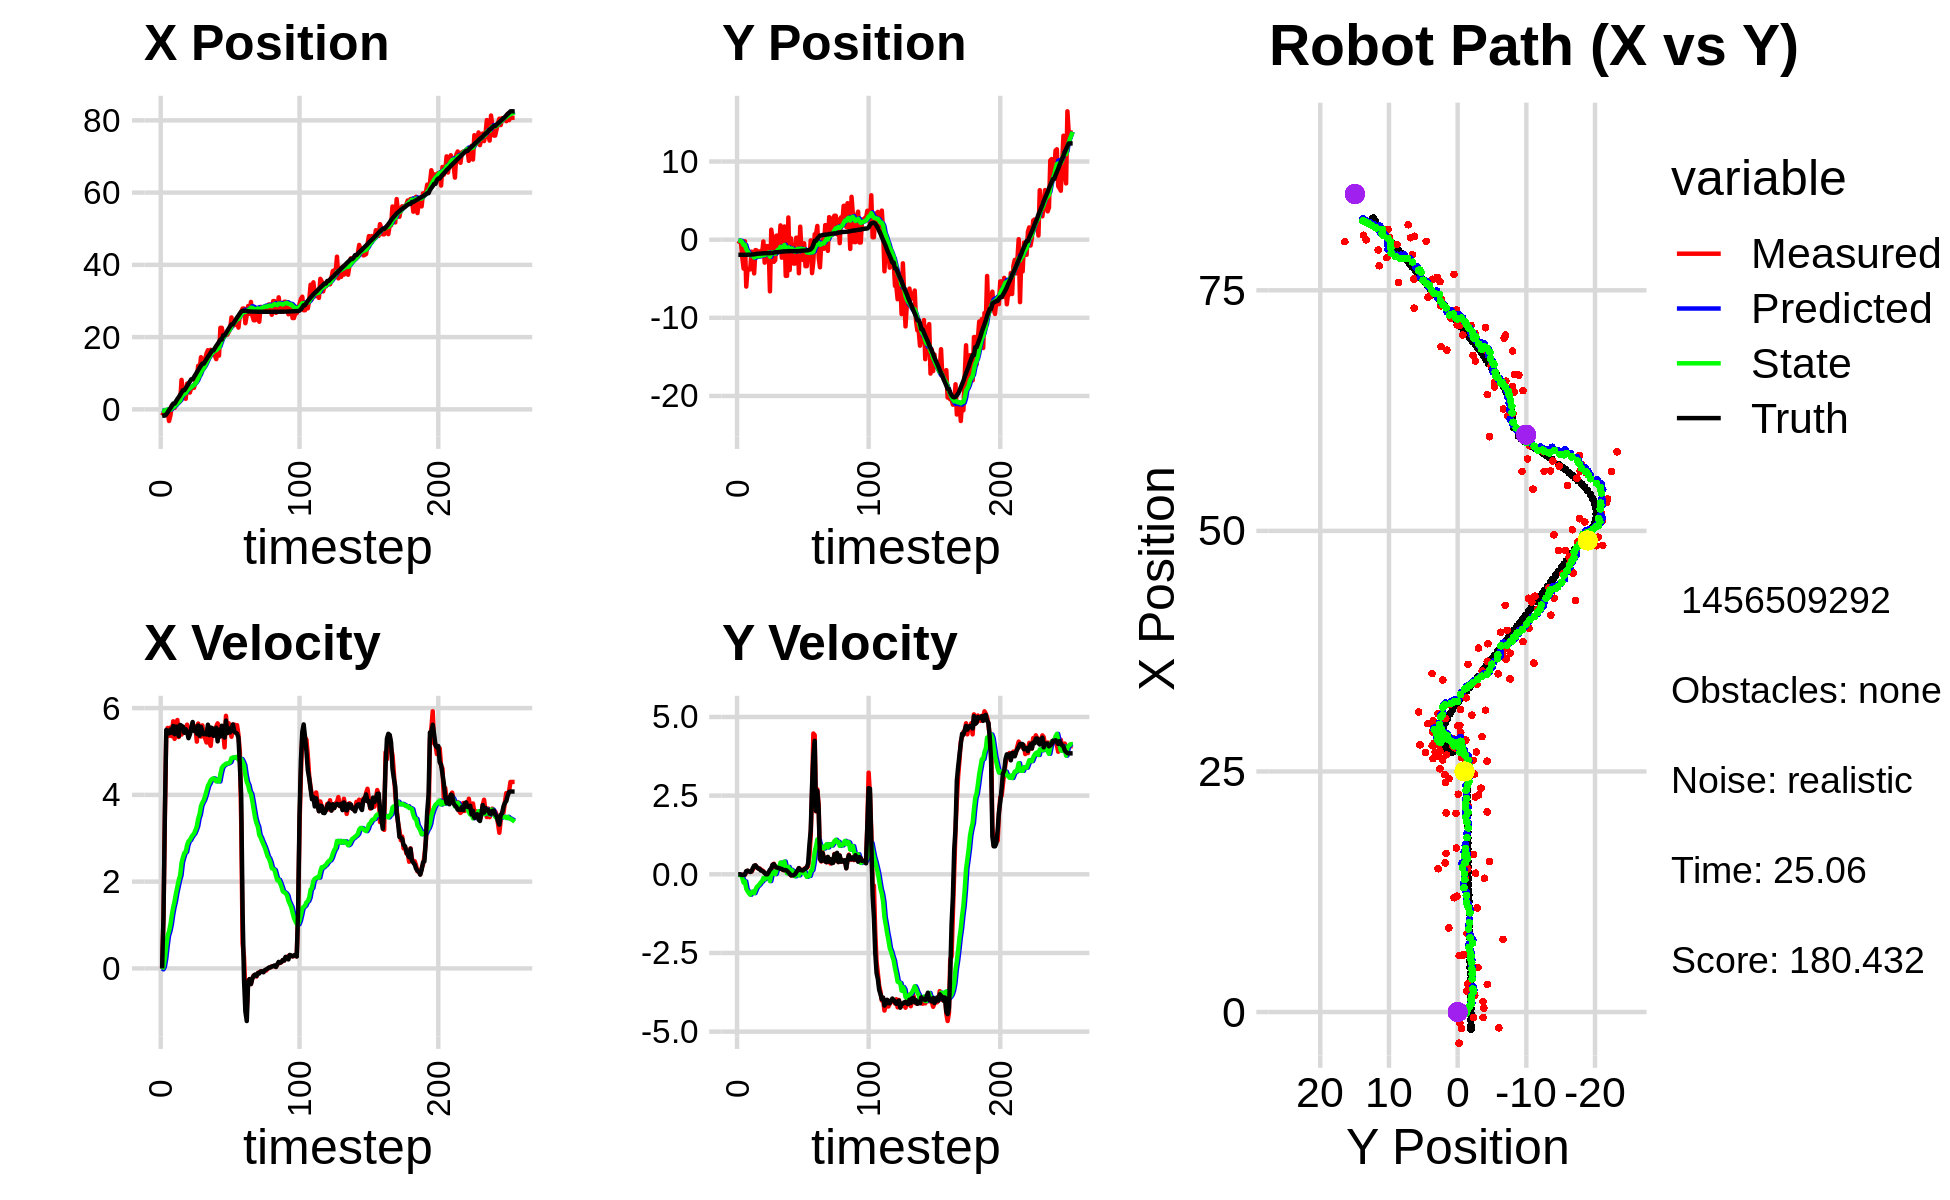

Source data for this figure (header and first rows):
-2.410547196990628027e+00, -1.368937193893175364e+00, 0.000000000000000000e+00, -0.000000000000000000e+00, 0.000000000000000000e+00, 0.000000000000000000e+00, 0.000000000000000000e+00, 0.000000000000000000e+00, -1.950965863721214888e-01, -8.492908495080067621e-02, 0.000000000000000000e+00, 0.000000000000000000e+00, -1.793396830748244630e+00, -1.937210916690522922e+00, 0.000000000000000000e+00, 0.000000000000000000e+00, 0.000000000000000000e+00, 2.961434656754136086e-04
-1.722979069083020010e+00, -5.399298665935924335e-01, 0.000000000000000000e+00, 0.000000000000000000e+00, -1.950965863721214888e-01, -8.492908495080067621e-02, 0.000000000000000000e+00, 0.000000000000000000e+00, -3.352645278373929116e-01, -1.165431968010155056e-01, -2.199435812142314095e-02, -1.064974268394164141e-02, -1.793396830748244630e+00, -1.937210916690522922e+00, 0.000000000000000000e+00, 0.000000000000000000e+00, 0.000000000000000000e+00, -1.901699142763391137e-04
-1.132203996537361590e+00, -3.269106523356934413e-01, 1.184999354110076286e+00, -1.181163078288611536e-03, -3.374639636495352368e-01, -1.176081710694096699e-01, -2.199435812142314095e-02, -1.064974268394164141e-02, -3.899585794164793229e-01, -1.336910710619837739e-01, 3.830453234349942560e-02, -1.678079796969820375e-02, -1.732231974778136063e+00, -1.937234082330096419e+00, 1.199999999999999956e+00, 0.000000000000000000e+00, 1.200000047683715820e+00, 9.967623045668005943e-04
-1.132203996537361590e+00, -3.269106523356934413e-01, 3.518998305280885752e+00, -3.507606022181742039e-03, -3.861281261821293831e-01, -1.353691508589535963e-01, 3.830453234349942560e-02, -1.678079796969820375e-02, -3.629839157744939038e-01, -1.513713297245082023e-01, 2.264874633825690875e-01, -2.329707055912307034e-02, -1.732231974778136063e+00, -1.937234082330096419e+00, 3.600000000000000089e+00, -1.400000000000000029e-02, 3.599999904632568359e+00, 9.967623045668005943e-04
-5.786541700529157506e-01, -2.317761607458669104e+00, 5.448945961920888870e+00, -2.424077796518463168e-02, -3.403351694362369839e-01, -1.537010367804205191e-01, 2.264874633825690875e-01, -2.329707055912307034e-02, -1.880079048589514135e-01, -3.551862619899003870e-01, 5.107980387113376652e-01, -1.212303289720145505e-01, -1.400483012419908357e+00, -1.938260592426110041e+00, 5.496999999999999886e+00, -2.500000000000000139e-02, 5.497000217437744141e+00, 4.448680207133293152e-03
-5.669429900597809935e-01, -3.703873387526273930e+00, 5.543971439478630359e+00, -1.784174437771263860e-02, -1.369281009878176580e-01, -3.673092948871018448e-01, 5.107980387113376652e-01, -1.212303289720145505e-01, -5.354132785681309237e-03, -6.884890493729614036e-01, 7.564044983914999243e-01, -2.697437849771934237e-01, -8.109177355198651238e-01, -1.941105118675159336e+00, 5.458000000000000185e+00, -1.400000000000000029e-02, 5.458000183105468750e+00, 3.218213329091668129e-03
-3.230205893588268040e+00, -2.056005767025737840e-01, 5.362977617039016209e+00, -1.546541227326489465e-02, 7.028631705346868874e-02, -7.154634278706807349e-01, 7.564044983914999243e-01, -2.697437849771934237e-01, -1.746318128191370334e-01, -6.510366403802823054e-01, 8.557391571734436209e-01, -2.240489738816067444e-01, -1.850060225838532912e-01, -1.943009930276120123e+00, 5.418999999999999595e+00, -7.000000000000000146e-03, 5.419000148773193359e+00, 2.883728127926588058e-03
-1.646714568530849299e+00, -6.004633803014529647e+00, 5.552482674692192255e+00, 7.579479323043690486e-02, -8.905789710179266849e-02, -6.734415377684429549e-01, 8.557391571734436209e-01, -2.240489738816067444e-01, -1.114391899588556417e-01, -1.210100980945570281e+00, 1.009268471942218026e+00, -4.597026395558282408e-01, 3.350974321977227555e-01, -1.941650290208322138e+00, 5.506999999999999673e+00, 1.000000000000000056e-01, 5.507999897003173828e+00, -1.364976540207862854e-02
1.090060547223976162e+00, -3.711099650115586623e+00, 5.352822233020610554e+00, 1.122992521210008365e-01, -1.051234276463383632e-02, -1.256071244901153072e+00, 1.009268471942218026e+00, -4.597026395558282408e-01, 2.959470240719223044e-01, -1.485457623328734655e+00, 1.234237161796356785e+00, -5.361269533579275937e-01, 9.648009540313239318e-01, -1.930231834917566669e+00, 5.434000000000000163e+00, 1.130000000000000032e-01, 5.435999870300292969e+00, -2.097637020051479340e-02
4.099336862322123798e-01, -3.810905514923839554e+00, 5.696306954310309756e+00, 8.886161448358309567e-02, 4.193707402515579608e-01, -1.539070318664527370e+00, 1.234237161796356785e+00, -5.361269533579275937e-01, 5.844651034824082103e-01, -1.749280923869017457e+00, 1.412218010355875242e+00, -6.009410153049523640e-01, 1.601142048941273321e+00, -1.918119370606322871e+00, 5.589999999999999858e+00, 9.500000000000000111e-02, 5.591000080108642578e+00, -1.559859886765480042e-02
4.099336862322123798e-01, -3.810905514923839554e+00, 5.290356209202594862e+00, 8.252883801973949496e-02, 7.256869045179957789e-01, -1.809375025399512671e+00, 1.412218010355875242e+00, -6.009410153049523640e-01, 8.269251570935753914e-01, -1.989773007643798497e+00, 1.547724785364099631e+00, -6.493242610000437010e-01, 1.601142048941273321e+00, -1.918119370606322871e+00, 5.397999999999999687e+00, 7.299999999999999545e-02, 5.397999763488769531e+00, -1.559859886765480042e-02
2.139761574138785871e+00, -1.535301999259215178e+00, 5.626406382996123945e+00, 8.172259184326849391e-02, 9.816976356299853546e-01, -2.054705433743802878e+00, 1.547724785364099631e+00, -6.493242610000437010e-01, 1.280557045093702495e+00, -1.963663038073081513e+00, 1.736305429071643092e+00, -5.739905648931972193e-01, 2.228350758453081504e+00, -1.909387693419593468e+00, 5.573999999999999844e+00, 9.600000000000000200e-02, 5.574999809265136719e+00, -1.452380791306495667e-02
1.753436922902981809e+00, -2.484353867520539438e+00, 5.725961361106318037e+00, 1.528148234560433860e-01, 1.454187588000866782e+00, -2.021062094562401157e+00, 1.736305429071643092e+00, -5.739905648931972193e-01, 1.635181346901955823e+00, -2.036102075626253338e+00, 1.884616589927644581e+00, -5.468874333896577289e-01, 2.865435719440361684e+00, -1.897507634744689753e+00, 5.570999999999999730e+00, 1.930000000000000049e-01, 5.573999881744384766e+00, -2.668173052370548248e-02
2.880034625187347430e+00, -4.317963962682785706e+00, 5.333129298455576262e+00, 2.503103857647377972e-01, 1.823643005894720392e+00, -2.090790818965218900e+00, 1.884616589927644581e+00, -5.468874333896577289e-01, 2.082357588080658850e+00, -2.292892792895468990e+00, 2.035553665294575154e+00, -5.994972234592248483e-01, 3.394660114980830645e+00, -1.879073743336314051e+00, 5.352000000000000313e+00, 2.740000000000000213e-01, 5.359000205993652344e+00, -4.690057411789894104e-02
2.197142839310503692e+00, -1.331029534993863450e+00, 5.600835907031046723e+00, 2.833706365490963330e-01, 2.285912954610116454e+00, -2.352842515241391652e+00, 2.035553665294575154e+00, -5.994972234592248483e-01, 2.397023749147037641e+00, -2.201051964777759107e+00, 2.146597938163198105e+00, -4.928064552235952855e-01, 4.013884663243134199e+00, -1.848088802353244020e+00, 5.613000000000000433e+00, 2.839999999999999747e-01, 5.619999885559082031e+00, -5.055124312639236450e-02
8.166497826143972460e+00, -1.385162391286935968e+00, 5.390381965893577210e+00, 2.231749447549463694e-01, 2.611683542963357585e+00, -2.250332610300118663e+00, 2.146597938163198105e+00, -4.928064552235952855e-01, 3.446880408417411168e+00, -2.123444639538530687e+00, 2.433297435686125443e+00, -4.050955597730898639e-01, 4.658341527235795532e+00, -1.817637332327254329e+00, 5.591000000000000192e+00, 2.310000000000000109e-01, 5.596000194549560547e+00, -4.137880355119705200e-02
4.636636316413227377e+00, -2.064707861501803965e+00, 5.483897235125606784e+00, 1.844992926660356525e-01, 3.690210151986023757e+00, -2.163954195515839452e+00, 2.433297435686125443e+00, -4.050955597730898639e-01, 3.915576788456028190e+00, -2.125769762697973686e+00, 2.556240297922634852e+00, -3.620594904106251843e-01, 5.299542545870460586e+00, -1.793786511573343567e+00, 5.573000000000000398e+00, 1.880000000000000004e-01, 5.576000213623046875e+00, -3.363114222884178162e-02
4.636636316413227377e+00, -2.064707861501803965e+00, 5.547861174443979415e+00, 1.866512844073802968e-01, 4.171200818248292030e+00, -2.161975711739036132e+00, 2.556240297922634852e+00, -3.620594904106251843e-01, 4.330436627099069291e+00, -2.126012798067508314e+00, 2.658896429398832417e+00, -3.219673354340225613e-01, 5.299542545870460586e+00, -1.793786511573343567e+00, 5.431000000000000050e+00, 1.769999999999999907e-01, 5.433000087738037109e+00, -3.363114222884178162e-02
2.922155737825357313e+00, -1.449339659008188841e+00, 5.458779610098161150e+00, 1.557106078578462671e-01, 4.596326270038952444e+00, -2.158209531610910670e+00, 2.658896429398832417e+00, -3.219673354340225613e-01, 4.469354100693232468e+00, -2.059577377398039477e+00, 2.684752375209263242e+00, -2.579530536136806496e-01, 5.824761510020899813e+00, -1.776531548316103715e+00, 5.512999999999999901e+00, 1.219999999999999973e-01, 5.513999938964843750e+00, -2.851706929504871368e-02
7.132294952645498398e+00, -1.880655223324491976e+00, 5.618571425385968432e+00, 1.267037944198422805e-01, 4.737829338214158525e+00, -2.085372682759407681e+00, 2.684752375209263242e+00, -2.579530536136806496e-01, 5.143729678693186536e+00, -2.045525697956869227e+00, 2.842981168060027652e+00, -2.236412757591947353e-01, 6.456383824399331672e+00, -1.761215300120713367e+00, 5.450999999999999623e+00, 1.100000000000000006e-01, 5.452000141143798828e+00, -2.254706993699073792e-02
5.873429894394127437e+00, -2.305275812988008821e-01, 5.484157998323203387e+00, 9.611198718511565486e-02, 5.428027795499189345e+00, -2.067889825532788883e+00, 2.842981168060027652e+00, -2.236412757591947353e-01, 5.569900687638303260e+00, -1.854780291789123403e+00, 2.929250422930193221e+00, -1.172831897775040988e-01, 7.080578923432011784e+00, -1.747991145209011332e+00, 5.307000000000000384e+00, 8.400000000000000522e-02, 5.308000087738037109e+00, -1.752359233796596527e-02
4.637869715543370575e+00, -2.944380164896218233e+00, 5.532794858203909705e+00, 4.764422950889739966e-02, 5.862825729931322449e+00, -1.866508610766873799e+00, 2.929250422930193221e+00, -1.172831897775040988e-01, 5.785577930616868869e+00, -1.975312369882475494e+00, 2.960827489103873944e+00, -1.570316010648385718e-01, 7.692534565712327854e+00, -1.739615798572321070e+00, 5.389999999999999680e+00, 3.899999999999999994e-02, 5.389999866485595703e+00, -8.611028082668781281e-03
5.912048220603213444e+00, -8.208644548825695386e-01, 5.527998660825320876e+00, 3.668283535124766161e-03, 6.081660679527256086e+00, -1.991015529988959365e+00, 2.960827489103873944e+00, -1.570316010648385718e-01, 6.139649732541581528e+00, -1.857300033924558003e+00, 3.023351713918971839e+00, -9.216843663454173108e-02, 8.317334294543478279e+00, -1.736554281115408660e+00, 5.546000000000000263e+00, -3.000000000000000062e-03, 5.546000003814697266e+00, -6.635824684053659439e-04
5.912048220603213444e+00, -8.208644548825695386e-01, 5.500980036672849849e+00, 1.479319810222126143e-02, 6.441984903933478890e+00, -1.866516877588012102e+00, 3.023351713918971839e+00, -9.216843663454173108e-02, 6.449774364892522982e+00, -1.748718512015378534e+00, 3.071500202777788235e+00, -3.658287508040038855e-02, 8.317334294543478279e+00, -1.736554281115408660e+00, 5.679999999999999716e+00, -1.000000000000000021e-03, 5.679999828338623047e+00, -2.689186716452240944e-03
5.971722960578662587e+00, -8.352140649410452200e-01, 5.480980128063476009e+00, 1.473941448400916190e-02, 6.756924385170301584e+00, -1.752376799523418516e+00, 3.071500202777788235e+00, -3.658287508040038855e-02, 6.728956434692658028e+00, -1.651006666467228712e+00, 3.109359324938107072e+00, 9.436668327110833698e-03, 8.965294957151094479e+00, -1.736699149827370059e+00, 5.474000000000000199e+00, 6.300000000000000044e-02, 5.474999904632568359e+00, -2.689186716452240944e-03
7.547596573568449152e+00, -6.616830290157118100e+00, 5.582269633225401151e+00, 9.031492969183391173e-02, 7.039892367186468825e+00, -1.650062999634517524e+00, 3.109359324938107072e+00, 9.436668327110833698e-03, 7.180935409658859570e+00, -2.182571195793100216e+00, 3.187446307515340749e+00, -2.167915099835857617e-01, 9.598080754146085525e+00, -1.731418073720055517e+00, 5.551000000000000156e+00, 1.449999999999999900e-01, 5.552999973297119141e+00, -1.617747917771339417e-02
8.742691278147548317e+00, 1.275922103013147790e+00, 5.227577670436921231e+00, 1.591599794482158603e-01, 7.499680040410393822e+00, -2.204250346791458703e+00, 3.187446307515340749e+00, -2.167915099835857617e-01, 7.722349701980204095e+00, -1.811341425150060580e+00, 3.276063649176702341e+00, -3.070603074637834329e-02, 1.023600494821182139e+01, -1.717073396485736758e+00, 5.410999999999999588e+00, 1.839999999999999969e-01, 5.414000034332275391e+00, -3.043681755661964417e-02
1.204837501060688787e+01, 1.013295484537925922e-01, 5.644458086453714607e+00, 2.918841374413472800e-01, 8.049956066897873797e+00, -1.814412028224698492e+00, 3.276063649176702341e+00, -3.070603074637834329e-02, 8.638765590511248149e+00, -1.592845475443992687e+00, 3.454705087967841592e+00, 7.908655784533774602e-02, 1.086465370677188069e+01, -1.692400352104018513e+00, 5.599000000000000199e+00, 3.049999999999999933e-01, 5.606999874114990234e+00, -5.166561156511306763e-02
1.081588774892657767e+01, -2.840391741404321380e+00, 5.364547332358527321e+00, 3.350476367399132238e-01, 8.984236099308033019e+00, -1.584936819659458873e+00, 3.454705087967841592e+00, 7.908655784533774602e-02, 9.278316231440815187e+00, -1.708763871673434576e+00, 3.556310337455263593e+00, 3.695309765487884979e-02, 1.149881470196153543e+01, -1.655192719442490246e+00, 5.363999999999999879e+00, 3.200000000000000067e-01, 5.374000072479248047e+00, -6.237488240003585815e-02
1.443016397966767350e+01, -2.618844585173153217e+00, 5.343490996064030440e+00, 2.195643536839771703e-01, 9.633947265186341369e+00, -1.705068561907946645e+00, 3.556310337455263593e+00, 3.695309765487884979e-02, 1.030747196426758983e+01, -1.795364523386560718e+00, 3.742291536970459465e+00, 6.053470924407375331e-03, 1.212643730648125384e+01, -1.622255817755370311e+00, 5.565999999999999837e+00, 2.540000000000000036e-01, 5.572000026702880859e+00, -4.106695577502250671e-02
1.187679958356214271e+01, 5.154039994648366152e-01, 5.601273365891668021e+00, 2.301566461504602479e-01, 1.068170111796463573e+01, -1.794759176294119962e+00, 3.742291536970459465e+00, 6.053470924407375331e-03, 1.089122205890470063e+01, -1.535134756771203035e+00, 3.822643016091345380e+00, 1.278931864059194567e-01, 1.265345108536558349e+01, -1.601210580855395138e+00, 5.464000000000000412e+00, 2.169999999999999984e-01, 5.467999935150146484e+00, -3.970797359943389893e-02
1.187679958356214271e+01, 5.154039994648366152e-01, 5.386750295272037192e+00, 2.140094282107772861e-01, 1.127348636051383579e+01, -1.522345438130611184e+00, 3.822643016091345380e+00, 1.278931864059194567e-01, 1.139754072451837175e+01, -1.298436972288546265e+00, 3.878039795943350132e+00, 2.282472136470843904e-01, 1.265345108536558349e+01, -1.601210580855395138e+00, 5.399000000000000021e+00, 2.069999999999999896e-01, 5.402999877929687500e+00, -3.970797359943389893e-02
1.393199962399431513e+01, -1.136824981654773969e+00, 5.302341311631112220e+00, 1.970154418966296728e-01, 1.178534470411270618e+01, -1.275612250923837898e+00, 3.878039795943350132e+00, 2.282472136470843904e-01, 1.210452170573245212e+01, -1.262057459979146756e+00, 3.975095436460889253e+00, 2.327168892446555004e-01, 1.327438461750895193e+01, -1.576528178083251408e+00, 5.402999999999999581e+00, 1.920000000000000040e-01, 5.406000137329101562e+00, -3.713922575116157532e-02
1.549525976172722608e+01, 1.824614449769919489e+00, 5.207869791689592631e+00, 1.805903513370169244e-01, 1.250203124937854149e+01, -1.238785771054681240e+00, 3.975095436460889253e+00, 2.327168892446555004e-01, 1.292474069085424659e+01, -9.104802195433066014e-01, 4.091977351229241222e+00, 3.719958420492964768e-01, 1.389450561968103237e+01, -1.554498510199521011e+00, 5.392999999999999794e+00, 1.799999999999999933e-01, 5.395999908447265625e+00, -3.466254472732543945e-02
1.637076556637329006e+01, -2.308094696833204562e+00, 5.316693304706046064e+00, 1.566232047566485652e-01, 1.333393842597716983e+01, -8.732806353383769649e-01, 4.091977351229241222e+00, 3.719958420492964768e-01, 1.376182521309143958e+01, -1.038004627897613830e+00, 4.209546838245974421e+00, 2.914767937871489689e-01, 1.451813423587335450e+01, -1.534194842923144453e+00, 5.618000000000000327e+00, 1.690000000000000113e-01, 5.619999885559082031e+00, -2.945024520158767700e-02
1.534781977499759265e+01, -7.685393259479708084e-01, 5.213242834706794504e+00, 1.353725890643513174e-01, 1.418277989691603658e+01, -1.008856948518898955e+00, 4.209546838245974421e+00, 2.914767937871489689e-01, 1.436237117283120845e+01, -9.900469931554158887e-01, 4.267093619397319237e+00, 2.927122743835496310e-01, 1.504675400240366123e+01, -1.519477144801437696e+00, 5.376999999999999780e+00, 1.409999999999999865e-01, 5.379000186920166016e+00, -2.596122585237026215e-02
1.648210173821619406e+01, 1.684054865099389175e+00, 5.131493396071182822e+00, 1.243521962509430284e-01, 1.478908053477094064e+01, -9.607757657170609145e-01, 4.267093619397319237e+00, 2.927122743835496310e-01, 1.503267891765343300e+01, -6.829663224573834235e-01, 4.336522222145690719e+00, 4.050925262007115668e-01, 1.567424881449545992e+01, -1.504077659727490301e+00, 5.551999999999999602e+00, 1.320000000000000062e-01, 5.552999973297119141e+00, -2.422839775681495667e-02
1.563361680487777150e+01, -4.635196254857825160e+00, 5.466424601453543808e+00, 1.312454472561593588e-01, 1.546633113986800190e+01, -6.424570698373122113e-01, 4.336522222145690719e+00, 4.050925262007115668e-01, 1.552059322703637889e+01, -1.085969214995617937e+00, 4.367791338554517289e+00, 2.017822636718602236e-01, 1.631135857088726837e+01, -1.488356874660363260e+00, 5.541000000000000369e+00, 1.330000000000000071e-01, 5.543000221252441406e+00, -2.400476485490798950e-02
1.563361680487777150e+01, -4.635196254857825160e+00, 5.360455193500433424e+00, 1.287011878258585706e-01, 1.595737236089183142e+01, -1.065790988628431801e+00, 4.367791338554517289e+00, 2.017822636718602236e-01, 1.594423861014183785e+01, -1.454433652900306573e+00, 4.381571194524168433e+00, 3.097581256682821471e-02, 1.631135857088726837e+01, -1.488356874660363260e+00, 5.360999999999999766e+00, 1.130000000000000032e-01, 5.361999988555908203e+00, -2.400476485490798950e-02
1.489351499063745976e+01, 2.838147714030943902e+00, 5.401146372485306379e+00, 9.602774186116933008e-02, 1.638239572959425416e+01, -1.451336071643623660e+00, 4.381571194524168433e+00, 3.097581256682821471e-02, 1.621967086374227662e+01, -9.853308927361839054e-01, 4.362301890118088110e+00, 2.347879362756769284e-01, 1.693365013584303824e+01, -1.474962638249220914e+00, 5.458999999999999631e+00, 6.199999999999999956e-02, 5.460000038146972656e+00, -1.777726784348487854e-02
1.390300691103051811e+01, -3.895101980474235948e+00, 5.576969782902538419e+00, 1.840149205802085741e-02, 1.665590105275408561e+01, -9.618520991086162431e-01, 4.362301890118088110e+00, 2.347879362756769284e-01, 1.633571120068121019e+01, -1.288369714665060339e+00, 4.311140369405654482e+00, 8.445898196818088510e-02, 1.756226265435932277e+01, -1.467302993671886435e+00, 5.546000000000000263e+00, 2.100000000000000130e-02, 5.546999931335449219e+00, -3.299538278952240944e-03
1.704372978199693378e+01, 1.715449526819246007e-01, 5.648901121484805721e+00, -3.345169681076566592e-02, 1.676682523762177723e+01, -1.279923816468242270e+00, 4.311140369405654482e+00, 8.445898196818088510e-02, 1.684093405482161998e+01, -1.128629658966818328e+00, 4.350043136227665919e+00, 1.445052151110910732e-01, 1.808711731431090541e+01, -1.467642263793362378e+00, 5.233999999999999986e+00, -3.400000000000000244e-02, 5.234000205993652344e+00, 5.921736825257539749e-03
1.488102281058321985e+01, -1.465634028520338639e+00, 5.570931184010825099e+00, -2.771007223080301785e-02, 1.727593836844438613e+01, -1.114179137455709290e+00, 4.350043136227665919e+00, 1.445052151110910732e-01, 1.700207848787794163e+01, -1.159984079282539327e+00, 4.309398515070851587e+00, 1.171682562905619618e-01, 1.869755279979807128e+01, -1.471192674332387540e+00, 5.500000000000000000e+00, -3.200000000000000067e-02, 5.500000000000000000e+00, 4.974005743861198425e-03
2.256870186314781179e+01, -3.061227010362495449e+00, 5.355874809828345740e+00, -3.661214776088912715e-02, 1.743301833938502554e+01, -1.148267253653483033e+00, 4.309398515070851587e+00, 1.171682562905619618e-01, 1.812519592049365258e+01, -1.361788222958865813e+00, 4.480899985415618403e+00, 1.832229318392555872e-02, 1.932001411875685548e+01, -1.475378798055526186e+00, 5.346000000000000085e+00, -2.800000000000000058e-02, 5.346000194549560547e+00, 6.835779175162315369e-03
2.256870186314781179e+01, -3.061227010362495449e+00, 5.524871010107837321e+00, -3.776738646144790768e-02, 1.857328591903521442e+01, -1.359955993640473260e+00, 4.480899985415618403e+00, 1.832229318392555872e-02, 1.911827100746446817e+01, -1.546163471293303671e+00, 4.619454296656654080e+00, -6.444292923083352886e-02, 1.932001411875685548e+01, -1.475378798055526186e+00, 5.594000000000000306e+00, -1.000000000000000021e-03, 5.593999862670898438e+00, 6.835779175162315369e-03
2.064251068224861996e+01, 2.508335545281277779e-01, 5.479355374264731182e+00, 8.405290929891749696e-02, 1.958021643713013304e+01, -1.552607764216387132e+00, 4.619454296656654080e+00, -6.444292923083352886e-02, 1.974172479337627450e+01, -1.351150383561308566e+00, 4.669620778140790129e+00, 2.896835849712997568e-02, 2.047422611715337482e+01, -1.473707512716750268e+00, 5.472000000000000419e+00, 6.300000000000000044e-02, 5.472000122070312500e+00, -1.533872354775667191e-02
2.064251068224861996e+01, 2.508335545281277779e-01, 5.095400721910984920e+00, 7.816307311111274359e-02, 2.020868687119035201e+01, -1.348253547711595557e+00, 4.669620778140790129e+00, 2.896835849712997568e-02, 2.027675852233616993e+01, -1.173391431553316266e+00, 4.691796023982623964e+00, 1.065376734638806971e-01, 2.047422611715337482e+01, -1.473707512716750268e+00, 5.320999999999999730e+00, 1.239999999999999991e-01, 5.322000026702880859e+00, -1.533872354775667191e-02
2.079459971194184931e+01, -4.300558970140987647e+00, 5.822735400263843175e+00, 1.950152497884503899e-01, 2.074593812473443322e+01, -1.162737664206928256e+00, 4.691796023982623964e+00, 1.065376734638806971e-01, 2.078444777353115924e+01, -1.497411028630071916e+00, 4.719076962761328708e+00, -3.388012604483479906e-02, 2.108746159062722825e+01, -1.458874152032404892e+00, 5.711999999999999744e+00, 1.970000000000000084e-01, 5.715000152587890625e+00, -3.347951918840408325e-02
2.069442284063662996e+01, 1.659899785370483105e+00, 5.481829896508223499e+00, 1.542700394991178281e-01, 2.125635546980729274e+01, -1.500799041234555320e+00, 4.719076962761328708e+00, -3.388012604483479906e-02, 2.120565200349825474e+01, -1.151019969762513639e+00, 4.720459019207417839e+00, 1.252358295403754318e-01, 2.174468529182656340e+01, -1.437086747669176656e+00, 5.423000000000000043e+00, 1.380000000000000115e-01, 5.425000190734863281e+00, -2.813464403152465820e-02
2.143261760495136059e+01, -1.503787264938753365e+00, 5.651386994722215285e+00, 1.350283516809398510e-01, 2.167769790541899511e+01, -1.138496386808476091e+00, 4.720459019207417839e+00, 1.252358295403754318e-01, 2.167260713917619697e+01, -1.177480721335008917e+00, 4.734723508196783115e+00, 1.088566659240821910e-01, 2.237163364880253624e+01, -1.421061561284279851e+00, 5.533999999999999808e+00, 1.280000000000000027e-01, 5.534999847412109375e+00, -2.388841286301612854e-02
2.234283220746628018e+01, -2.594021842777334719e+00, 5.466556222104093976e+00, 1.256437876578843371e-01, 2.214607948999587705e+01, -1.166595054742600723e+00, 4.734723508196783115e+00, 1.088566659240821910e-01, 2.219225234084828458e+01, -1.319913086981163719e+00, 4.757039966048781210e+00, 4.348359221202710567e-02, 2.300369083897642497e+01, -1.406606243599219486e+00, 5.440999999999999837e+00, 1.209999999999999964e-01, 5.441999912261962891e+00, -2.298003807663917542e-02
2.544371473782139148e+01, -4.728372557988402836e-01, 5.340591784110998219e+00, 1.603985738732640887e-01, 2.266795633745316252e+01, -1.315564727759960917e+00, 4.757039966048781210e+00, 4.348359221202710567e-02, 2.304225712601714093e+01, -1.219255159971556646e+00, 4.849534046409178067e+00, 9.016303985423546052e-02, 2.352886593306082119e+01, -1.393099949779714519e+00, 5.517999999999999794e+00, 1.620000000000000051e-01, 5.519999980926513672e+00, -3.002483211457729340e-02
2.327050143464619580e+01, -3.398136483029650989e+00, 5.618347884087128818e+00, 2.026166287443371961e-01, 2.352721053065805989e+01, -1.210238855986133011e+00, 4.849534046409178067e+00, 9.016303985423546052e-02, 2.351597373369700961e+01, -1.441276598939868592e+00, 4.859730006630359256e+00, -4.509939079604313728e-03, 2.352886593306082119e+01, -1.393099949779714519e+00, 5.623000000000000220e+00, 1.809999999999999942e-01, 5.625999927520751953e+00, -3.604776039719581604e-02
2.327050143464619580e+01, -3.398136483029650989e+00, 5.620346439922482062e+00, 2.026887034278688771e-01, 2.400194673436004678e+01, -1.441727592847829031e+00, 4.859730006630359256e+00, -4.509939079604313728e-03, 2.392929420785075934e+01, -1.643449184512367323e+00, 4.856198628909507597e+00, -8.236830315536844416e-02, 2.417118179814261936e+01, -1.372587070975126222e+00, 5.461999999999999744e+00, 2.220000000000000029e-01, 5.466000080108642578e+00, -3.604776039719581604e-02
2.431319099689755703e+01, -1.454850652341336481e+00, 5.438199819063879836e+00, 2.512293659861171702e-01, 2.441491407074170894e+01, -1.651686014827904225e+00, 4.856198628909507597e+00, -8.236830315536844416e-02, 2.441832779886778582e+01, -1.615199924579880930e+00, 4.866542816998936871e+00, -5.194136210091452460e-02, 2.480477821819455997e+01, -1.347236082896084985e+00, 5.434000000000000163e+00, 3.439999999999999725e-01, 5.445000171661376953e+00, -4.616433382034301758e-02
2.472119635364833101e+01, -2.472125277385626152e+00, 5.606392397166004571e+00, 5.866295552995618445e-01, 2.490498208056768092e+01, -1.620394060789972279e+00, 4.866542816998936871e+00, -5.194136210091452460e-02, 2.490229522960575181e+01, -1.683165440570029148e+00, 4.878132765501463908e+00, -5.088247016158512631e-02, 2.543004715437399099e+01, -1.308147297296780032e+00, 5.411999999999999922e+00, 9.399999999999999467e-01, 5.493000030517578125e+00, -1.042564511299133301e-01
2.263412439846078072e+01, -9.177039648489382362e-02, 5.385965846645158095e+00, 1.240604832568486193e+00, 2.539010850615589732e+01, -1.688253687586187768e+00, 4.878132765501463908e+00, -5.088247016158512631e-02, 2.504941647565695106e+01, -1.456925598666481525e+00, 4.811200115413873490e+00, 1.057540439429201784e-01, 2.594964611482652828e+01, -1.229954586003040751e+00, 5.320000000000000284e+00, 1.401999999999999913e+00, 5.500999927520751953e+00, -2.263915389776229858e-01
2.606265404827635024e+01, -4.283683584596950311e+00, 4.994688442763422387e+00, 2.582870107057025244e+00, 2.553053648719834001e+01, -1.446350194272189471e+00, 4.811200115413873490e+00, 1.057540439429201784e-01, 2.560429900032028883e+01, -1.639475626664999686e+00, 4.830516407377857924e+00, 1.315837486912388998e-01, 2.654818928237792974e+01, -1.034362123321093341e+00, 4.697000000000000064e+00, 2.822999999999999954e+00, 5.480000019073486328e+00, -4.772522747516632080e-01
2.702538323408341370e+01, -2.732781932677871506e+00, 3.371829727769848351e+00, 4.473608268143220990e+00, 2.608735064105807311e+01, -1.626317251795875718e+00, 4.830516407377857924e+00, 1.315837486912388998e-01, 2.616685345579533362e+01, -1.547414745269106939e+00, 4.824086135935352182e+00, 3.568572886808096811e-01, 2.704648983461882850e+01, -6.530189973858138153e-01, 3.968999999999999861e+00, 3.778999999999999915e+00, 5.480000019073486328e+00, -9.249212741851806641e-01
2.790327858922221793e+01, 6.875131859655096989e-01, 5.755503192702714488e-01, 4.423715918057502527e+00, 2.664926206938886821e+01, -1.511729016401025971e+00, 4.824086135935352182e+00, 3.568572886808096811e-01, 2.669041312095508900e+01, -1.088558456666377516e+00, 4.763319665645628476e+00, 7.184632253217742015e-01, 2.728854381992011469e+01, -1.464577180002930856e-01, 1.284999999999999920e+00, 4.240999999999999659e+00, 4.432000160217285156e+00, -1.441417455673217773e+00
2.790327858922221793e+01, 6.875131859655096989e-01, 2.597136983174779812e-01, 1.996175804126523401e+00, 2.716674508751965078e+01, -1.016712134134200030e+00, 4.763319665645628476e+00, 7.184632253217742015e-01, 2.713402370058654967e+01, -7.743829593527458144e-01, 4.682068476687192060e+00, 8.792368421756282526e-01, 2.728854381992011469e+01, -1.464577180002930856e-01, -2.530000000000000027e-01, 2.016000000000000014e+00, 2.032000064849853516e+00, -1.441417455673217773e+00
... 195 more rows
